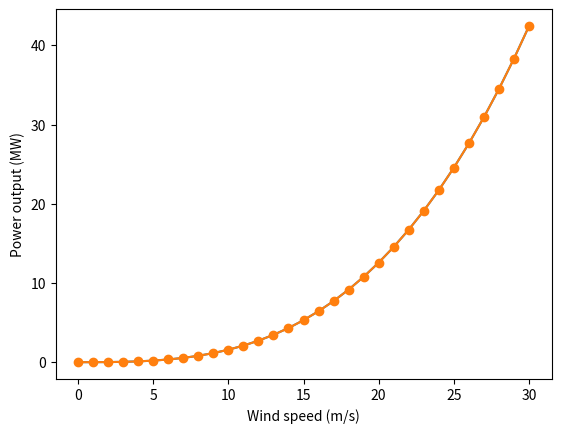

Write the Python code that produced this figure.
x = 1
print(x)

x = x + 1
print(x)

x == 2

import numpy as np

snowman_weight = (4 / 3 * np.pi * 0.70**3 / 8 + 4 / 3 * np.pi * 0.42**3 / 8 + 4 / 3 * np.pi * 0.23**3 / 8) * 830

if round(snowman_weight, 2) == 186.55:
    print("✅  Looks good!")
else:
    print("❌ something is wrong")

# # # # # YOUR SOLUTION GOES HERE # # # # #

def some_function_name(parameter1, parameter2, parameter3):
    ...
    some_value = parameter1 + parameter2 + parameter3
    return some_value

input_value1 = 1
input_value2 = 2
input_value3 = 23

the_result = some_function_name(input_value1, input_value2, input_value3)

input_value1 = 1
input_value2 = 2
input_value3 = 23

# function head:
parameter1 = input_value1
parameter2 = input_value2
parameter3 = input_value3

# function body:
some_value = parameter1 + parameter2 + parameter3

# return value:
the_result = some_value

def cos(x):
    return 42

#function the_answer_to_life_the_universe_and_everything() {
#    return 42
#}

#def cos(x):
#    return y
#
#cos(3)

# # # # # YOUR SOLUTION GOES HERE # # # # #

#result = some_variable + 2
#some_variable = 1
#print(result)

#print_hello()

#def print_hello():
#    print("Hello!")

#def some_errorneous_function(parameter1):
#    return this_variable_does_not_exist

# # # # # YOUR SOLUTION GOES HERE # # # # #

import numpy

numpy

numpy.ceil(1.45)

from numpy import ceil

ceil(1.45)

import numpy as np

np.ceil(1.45)

import numpy as np

def windturbine_simulation_mw(wind_speed_ms, rotor_diameter_m):
    """Calculate output of a wind turbine in MW, given wind speed in m/s and rotor_diameter in m."""
    c_p = 0.4
    rho = 1
    area = rotor_diameter_m**2 * np.pi / 4
    p_out = c_p * 0.5 * rho * area * wind_speed_ms**3
    return p_out / 1_000_000

def determine_load_gw(temperature_dc):
    """Determine load in GW given temperature in degree Celsius."""
    load_gw = 20 + abs(15 - temperature_dc) * 1.4
    return load_gw

print(determine_load_gw(-5))
print(determine_load_gw(0))
print(determine_load_gw(5))
print(determine_load_gw(10))
print(determine_load_gw(14))
print(determine_load_gw(15))
print(determine_load_gw(16))
print(determine_load_gw(20))
print(determine_load_gw(25))

# before using numpy arrays, one needs to import numpy:
import numpy as np

temperatures_dc = np.array([-5 , 0, 5, 10, 14, 15, 16, 20, 25])

temperatures_dc

temperatures_dc[0]

temperatures_dc[-1]

np.arange(0, 20)

some_array = np.array([1,2,5])
print(some_array)
print(some_array + 10)

loads_gw = determine_load_gw(temperatures_dc)

print(loads_gw)

loads_gw

# # # # # YOUR SOLUTION GOES HERE # # # # #

# # # # # YOUR SOLUTION GOES HERE # # # # #

import matplotlib.pyplot as plt

wind_speeds_ms_stuhleck = np.arange(0, 31)
rotor_diameter_m_vestas = 100
wind_power = windturbine_simulation_mw(wind_speeds_ms_stuhleck, rotor_diameter_m_vestas)

plt.plot(wind_speeds_ms_stuhleck, wind_power)
plt.xlabel('Wind speed (m/s)')
plt.ylabel('Power output (MW)');

plt.plot(wind_speeds_ms_stuhleck, wind_power, 'o-')
plt.xlabel('Wind speed (m/s)')
plt.ylabel('Power output (MW)');

# # # # # YOUR SOLUTION GOES HERE # # # # #